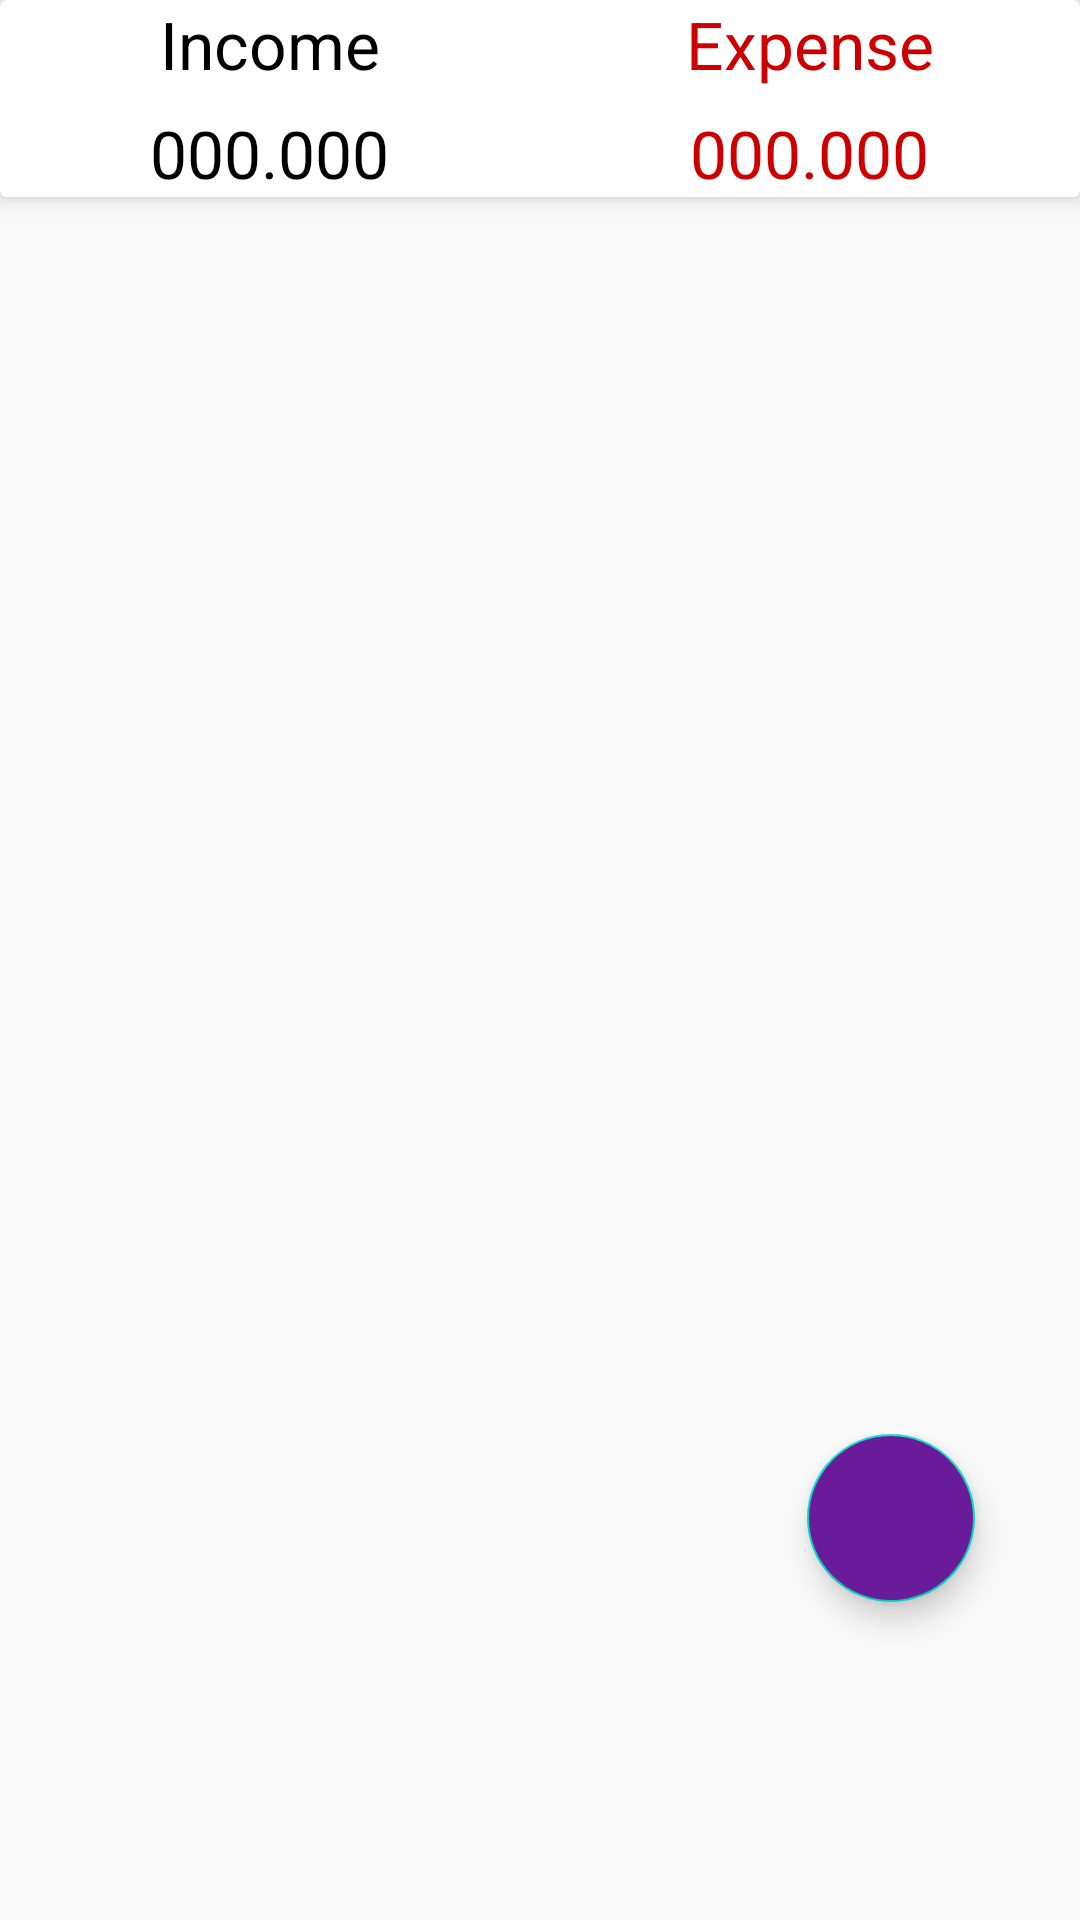

Android layout source for this screen:
<!-- AndroidManifest.xml: application theme AppTheme -->
<!-- res/layout/fragment_dash_board.xml -->
<?xml version="1.0" encoding="utf-8"?>
<LinearLayout xmlns:android="http://schemas.android.com/apk/res/android"
    xmlns:tools="http://schemas.android.com/tools"
    android:layout_width="match_parent"
    xmlns:app="http://schemas.android.com/apk/res-auto"
    android:orientation="vertical"
    android:layout_height="match_parent"
    tools:context=".DashboardFragment">


    <androidx.cardview.widget.CardView
        android:layout_width="match_parent"
        app:cardElevation="5dp"
        android:elevation="10dp"
        android:layout_height="wrap_content">
        
        <LinearLayout
            android:layout_width="match_parent"
            android:orientation="vertical"
            android:layout_height="wrap_content">
            <LinearLayout
                android:layout_width="match_parent"
                android:orientation="horizontal"
                android:layout_height="wrap_content">
                
                <RelativeLayout
                    android:layout_width="0dp"
                    android:layout_weight="1"
                    android:gravity="center"
                    android:layout_height="wrap_content">

                    <TextView
                        android:layout_width="wrap_content"
                        android:layout_height="wrap_content"
                        android:textAppearance="?android:textAppearanceLarge"
                        android:textColor="@android:color/black"
                        android:text="Income"></TextView>
                </RelativeLayout>
                <RelativeLayout
                    android:layout_width="0dp"
                    android:layout_weight="1"
                    android:gravity="center"
                    android:layout_height="wrap_content">

                    <TextView
                        android:layout_width="wrap_content"
                        android:layout_height="wrap_content"
                        android:textAppearance="?android:textAppearanceLarge"
                        android:textColor="@android:color/holo_red_dark"
                        android:text="Expense"></TextView>
                </RelativeLayout>
            </LinearLayout>


            <LinearLayout
                android:layout_width="match_parent"
                android:orientation="horizontal"
                android:layout_marginTop="7dp"
                android:layout_height="wrap_content">

                <RelativeLayout
                    android:layout_width="0dp"
                    android:layout_weight="1"
                    android:gravity="center"
                    android:layout_height="wrap_content">

                    <TextView
                        android:layout_width="wrap_content"
                        android:layout_height="wrap_content"
                        android:id="@+id/income_set_result"
                        android:textAppearance="?android:textAppearanceLarge"
                        android:textColor="@android:color/black"
                        android:text="000.000"></TextView>
                </RelativeLayout>
                <RelativeLayout
                    android:layout_width="0dp"
                    android:layout_weight="1"
                    android:gravity="center"
                    android:layout_height="wrap_content">

                    <TextView
                        android:layout_width="wrap_content"
                        android:layout_height="wrap_content"
                        android:id="@+id/expense_set_result"
                        android:textAppearance="?android:textAppearanceLarge"
                        android:textColor="@android:color/holo_red_dark"
                        android:text="000.000"></TextView>
                </RelativeLayout>
            </LinearLayout>


        </LinearLayout>


    </androidx.cardview.widget.CardView>
    <androidx.coordinatorlayout.widget.CoordinatorLayout
        android:layout_width="match_parent"
        android:layout_height="match_parent">
        <LinearLayout
            android:layout_width="wrap_content"
            android:layout_gravity="bottom|end"
            android:layout_marginRight="15dp"
            android:layout_marginBottom="160dp"
            android:layout_height="wrap_content">
            
            <TextView
                android:layout_width="wrap_content"
                android:layout_height="wrap_content"
                android:text="Expense"
                android:id="@+id/expense_ft_text"
                android:padding="5dp"
                android:textColor="@android:color/white"
                android:background="@color/nav_header"
                android:layout_gravity="center"
                android:layout_marginRight="5dp"
                android:visibility="invisible"
                android:textAppearance="?android:textAppearanceSmall"
                />
            
            <com.google.android.material.floatingactionbutton.FloatingActionButton
                android:layout_width="wrap_content"
                android:layout_height="wrap_content"
                android:id="@+id/expense_Ft_btn"
                android:layout_gravity="bottom|end"
                android:backgroundTint="#07bca4"
                android:elevation="6dp"
                app:fabSize="mini"
                android:visibility="invisible"
                app:pressedTranslationZ="12dp"
                android:src="@drawable/expense"
                />
        </LinearLayout>

        <LinearLayout
            android:layout_width="wrap_content"
            android:layout_gravity="bottom|end"
            android:layout_marginRight="15dp"
            android:layout_marginBottom="90dp"
            android:layout_height="wrap_content">

            <TextView
                android:layout_width="wrap_content"
                android:text="Income"
                android:id="@+id/income_ft_text"
                android:textColor="@android:color/white"
                android:padding="5dp"
                android:background="@color/nav_header"
                android:layout_gravity="center"
                android:layout_marginRight="5dp"
                android:visibility="invisible"
                android:textAppearance="?android:textAppearanceSmall"
                android:layout_height="wrap_content"/>

            <com.google.android.material.floatingactionbutton.FloatingActionButton
                android:layout_width="wrap_content"
                android:layout_height="wrap_content"
                android:id="@+id/income_ft_btn"
                android:layout_gravity="bottom|end"
                android:backgroundTint="#1ce10a"
                android:elevation="6dp"
                app:fabSize="mini"
                app:pressedTranslationZ="12dp"
                android:visibility="invisible"
                android:src="@drawable/income"
                />

            <com.google.android.material.floatingactionbutton.FloatingActionButton
                android:layout_width="wrap_content"
                android:id="@+id/fb_main_plus_btn"
                android:layout_gravity="bottom|end"
                android:layout_marginBottom="16dp"
                android:layout_marginRight="20dp"
                android:backgroundTint="#6A1B9A"
                app:fabSize="normal"
                android:src="@drawable/income"
                android:layout_height="wrap_content"/>

        </LinearLayout>
    </androidx.coordinatorlayout.widget.CoordinatorLayout>




</LinearLayout>
<!-- resources referenced by this layout -->
<resources>
  <color name="nav_header">#EA9526</color>
  <style name="AppTheme" parent="Theme.AppCompat.Light.DarkActionBar">
          
          <item name="colorPrimary">@color/colorPrimary</item>
          <item name="colorPrimaryDark">@color/colorPrimaryDark</item>
          <item name="colorAccent">@color/colorAccent</item>
          <item name="windowActionBar">false</item>
          <item name="windowNoTitle">true</item>
          <item name="drawerArrowStyle">@style/DrawerIconStyle</item>
      </style>
  <color name="colorPrimary">#E87F38</color>
  <color name="colorPrimaryDark">#C3BD13</color>
  <color name="colorAccent">#03DAC5</color>
  <style name="DrawerIconStyle" parent="Widget.AppCompat.DrawerArrowToggle">
          <item name="color">@android:color/white</item>
      </style>
</resources>
